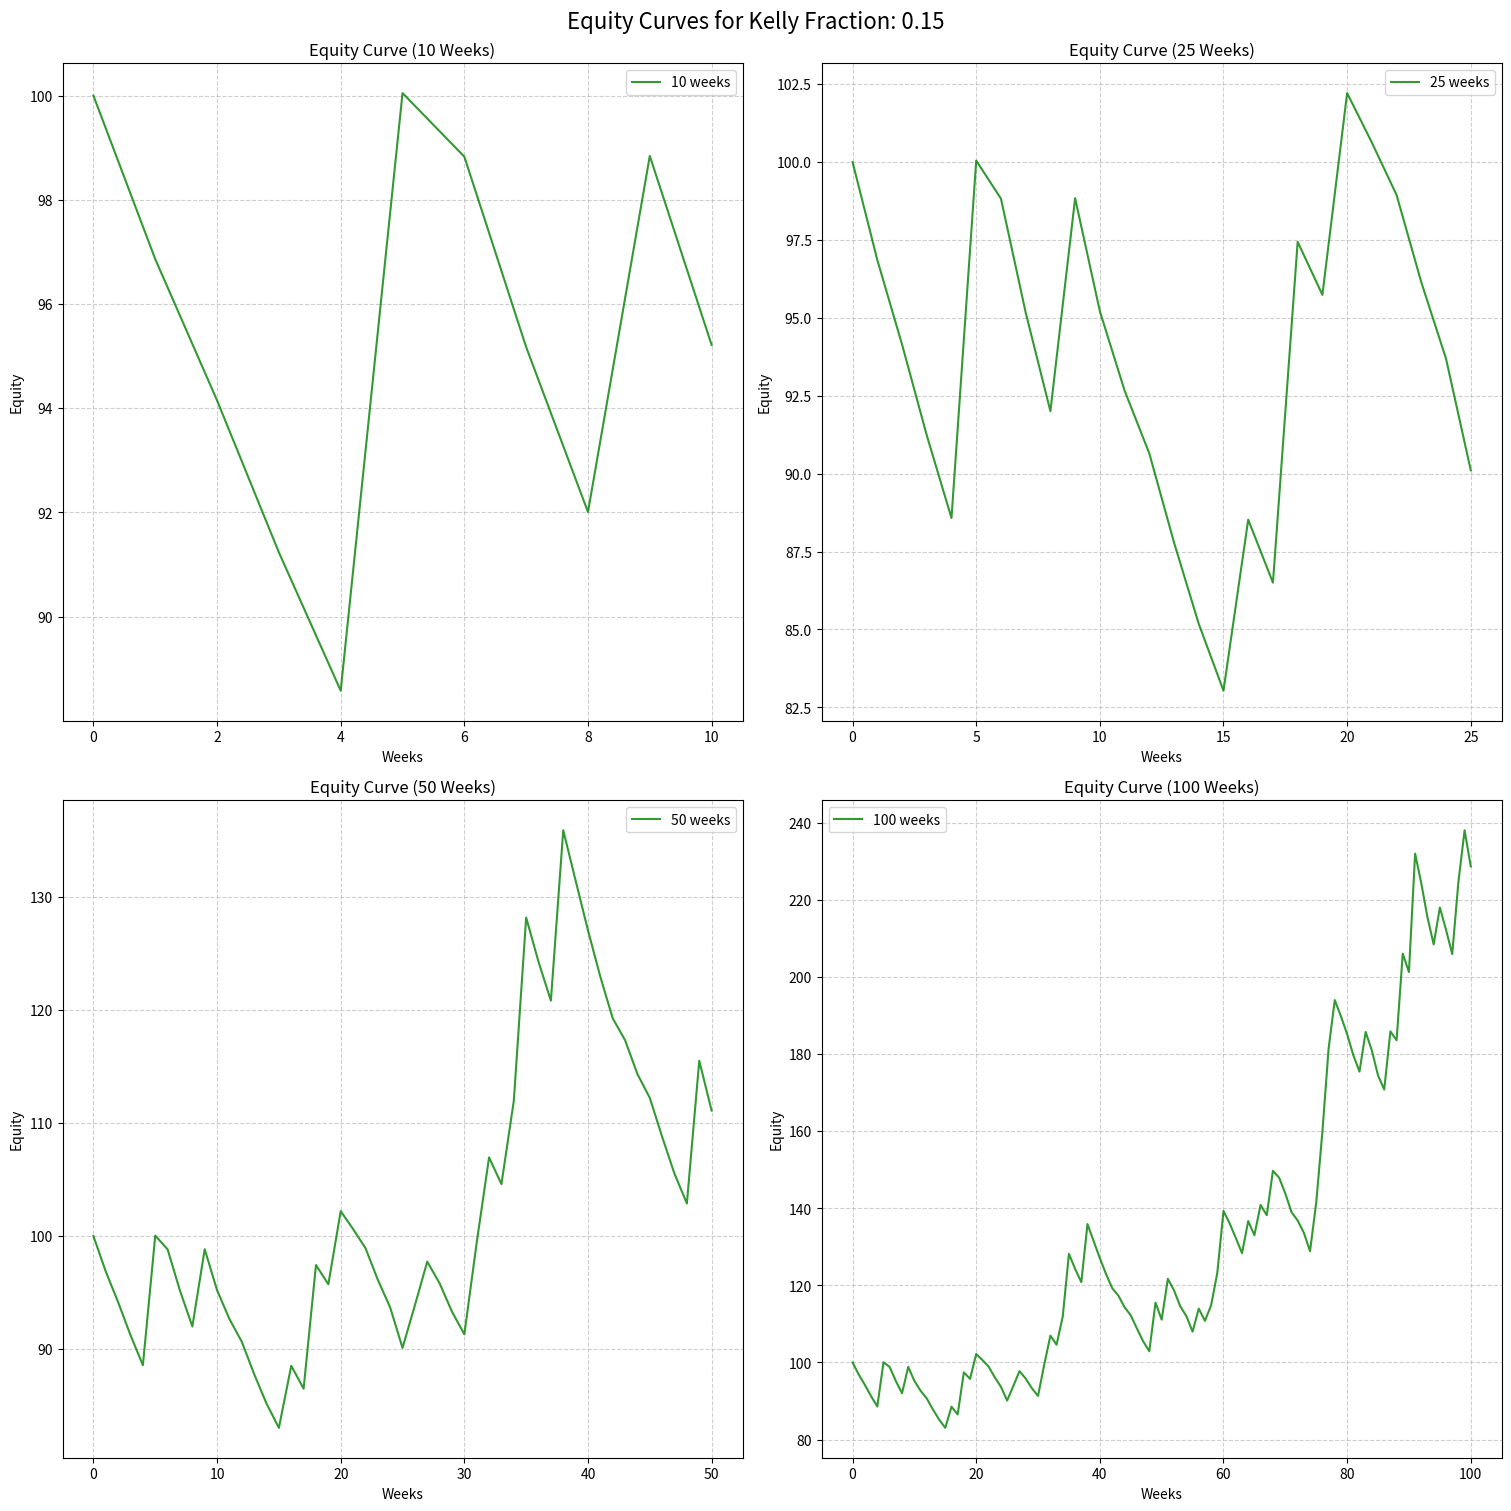

Write the Python code that produced this figure.
import numpy as np
import matplotlib.pyplot as plt

np.random.seed(0)

starting_capital = 100
kelly_formula = lambda r, p, fraction: fraction * (r * p - (1 - p)) / r

week_durations = [10, 25, 50, 100]

def simulate_capital(weeks, kelly_fraction):
    np.random.seed(0)
    capital = starting_capital
    capital_history = [capital]

    for week in range(weeks):
        probability_per_parlay = np.random.uniform(0.3, 0.4)
        return_per_parlay = np.random.uniform(3, 5)
        current_kelly = kelly_formula(return_per_parlay, probability_per_parlay, kelly_fraction)
        stake_per_parlay = capital * current_kelly

        if np.random.rand() < probability_per_parlay:
            capital += return_per_parlay * stake_per_parlay - stake_per_parlay  # Win
        else:
            capital -= stake_per_parlay  # Loss
        capital_history.append(capital)

    return capital_history

def calculate_time_to_profitability(weeks, kelly_fractions, plot_graph=True):
    results = {}

    for fraction in kelly_fractions:
        capital_history = simulate_capital(weeks, fraction)
        time_to_profit = next((i for i, cap in enumerate(capital_history) if cap > starting_capital), -1)
        results[fraction] = time_to_profit

    if plot_graph:
        plt.figure(figsize=(10, 6))
        fractions = list(results.keys())
        times = list(results.values())
        plt.plot(fractions, times, marker='o', color='blue', label='Time to Profitability')
        plt.title(f"Time to Profitability vs Kelly Fraction ({weeks} Weeks)")
        plt.xlabel("Kelly Fraction")
        plt.ylabel("Weeks to Profitability")
        plt.grid(True, linestyle='--', alpha=0.6)
        plt.xticks(np.arange(0, 1.05, 0.05))
        plt.legend()
        plt.show()

    return results

def plot_equity_curve_for_kelly(kelly_fraction):
    fig, axes = plt.subplots(2, 2, figsize=(15, 15), layout='constrained')
    axes = axes.flatten()

    for i, weeks in enumerate(week_durations):
        capital_history = simulate_capital(weeks, kelly_fraction)
        axes[i].plot(capital_history, label=f"{weeks} weeks", color='green', alpha=0.8)
        axes[i].set_title(f"Equity Curve ({weeks} Weeks)")
        axes[i].set_xlabel("Weeks")
        axes[i].set_ylabel("Equity")
        axes[i].grid(True, linestyle='--', alpha=0.6)
        axes[i].legend()

    if len(axes) > len(week_durations):
        fig.delaxes(axes[-1])

    fig.suptitle(f"Equity Curves for Kelly Fraction: {kelly_fraction:.2f}", fontsize=16)
    plt.show()

kelly_fractions = np.arange(0.05, 1.05, 0.05)
weeks = 100

results = calculate_time_to_profitability(weeks, kelly_fractions, plot_graph=False)

specific_kelly_fraction = 0.15
plot_equity_curve_for_kelly(specific_kelly_fraction)

for fraction, time in results.items():
    print(f"Kelly Fraction: {fraction:.2f}, Time to Profitability: {time} weeks")

